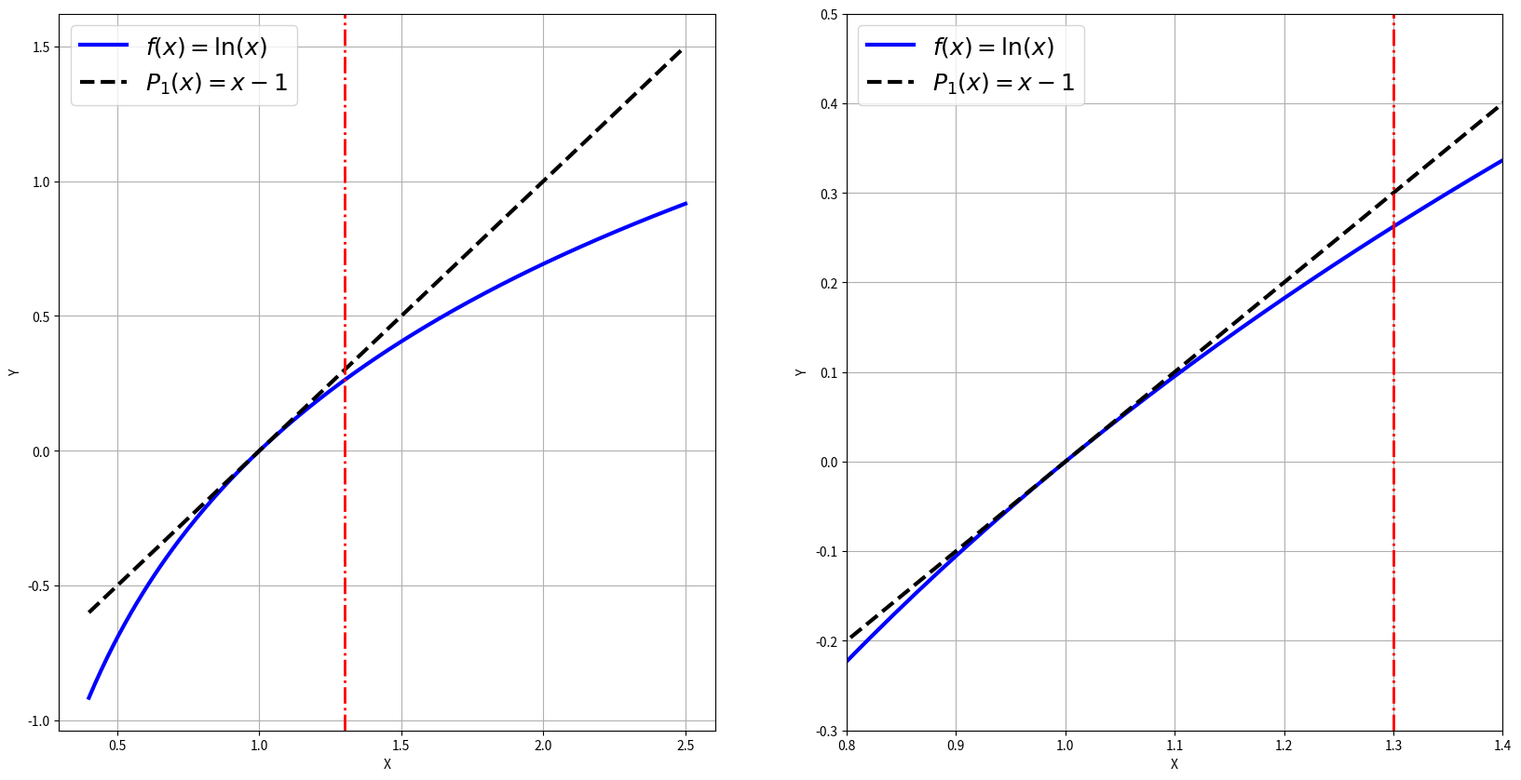

Here is the Python script that generated this plot: (Note: this script raises an exception after producing the figure.)
#!/usr/bin/env python
# coding: utf-8

# # Teorema de Taylor
# 
# El teorema de Taylor lo usaremos para aproximar en un punto una función compleja (en el sentido de que es difícil calcular su valor exacto en ese punto) mediante un polinomio de grado $n$ (fácilmente evaluable), para lo que necesitaremos que la función de partida sea derivable $n+1$ veces.
# 

# ## Ejemplo práctico
# 
# Supongamos que queremos aproximar el valor del logaritmo neperiano de 1.3,  $\ln(1.3)$. Una primera aproximación sería tomar
# 
# $$
# \ln(1.3)\approx\ln(1)=0.
# $$
# ¿Podemos mejorar esta aproximación? La respuesta es sí. Basta con calcular la recta tangente a la función logaritmo por el punto $x=1$ (elegimos ese punto porque en él es fácil conocer la recta tangente y, además, está cerca de $1.3$) y *paseamos por la recta tangente* hasta el punto deseado (en este caso 1.3). Veámoslo en la siguiente gráfica:

# In[7]:


import numpy as np
import sympy as sp
import matplotlib as mp
import matplotlib.pyplot as plt
mp.__version__

get_ipython().run_line_magic('matplotlib', 'inline')

# definimos la función
x = sp.symbols('x', real=True) # define la variable simbólica x
f_expr = sp.log(x)
f = sp.Lambda(x,f_expr)

print('El valor de ln(1.3) es: ', f(1.3),'\n')

# definimos la recta tangente por 1
f_der=  sp.diff(f(x),x)
f1 = sp.Lambda(x,f_der)
rt = f1(1)*(x-1) + f(1)

print('La recta tangente a f(x) =',f(x),' en x=1 es: P1(x) =', rt,'\n')

# punto de interés
x0 = 1.3

# Creamos gráficos de funciones
x1 = np.linspace(0.4, 2.5, 200)
y1 = np.log(x1)
y2 = f1(1)*(x1-1) + f(1)

fig, axs = plt.subplots(1, 2, figsize=(20,10))

ax1 = axs[0]
ax1.plot(x1, y1, c='b', lw='3',  label='$f(x)=\ln(x)$')
ax1.plot(x1, y2, c='k', ls='--', lw='3', label='$P_1(x)=x-1$')
ax1.axvline(x=1.3, c='red', ls='-.', lw='2')
ax1.set_ylabel('Y', fontsize=10)
ax1.set_xlabel('X', fontsize=10)
ax1.grid()
ax1.legend(prop={'size': 18})


ax2 = axs[1]
ax2.plot(x1, y1, c='b', lw='3', label='$f(x)=\ln(x)$')
ax2.plot(x1, y2, c='k', ls='--', lw='3', label='$P_1(x)=x-1$')
ax2.axvline(x=1.3, c='red', ls='-.', lw='2')
ax2.set_ylabel('Y', fontsize=10)
ax2.set_xlabel('X', fontsize=10)
plt.xlim(0.8,1.4)
plt.ylim(-0.3,0.5)
ax2.set_xticks(np.arange(0.8,1.5,0.1))
ax2.set_yticks(np.arange(-0.3,0.6,0.1))
ax2.grid()
ax2.legend(prop={'size': 18})


# La idea es sencilla. Sabemos que la recta que es tangente a la función logaritmo neperiano en el punto $x_0=1$ <i>se parece</i> a la función $\ln$ cerca de ese punto. Además, es fácilmente calculable. ¡Basta, pues, evaluar la recta tangente en $1.3$ para tener una buena aproximación de $\ln(1.3)$!
# 
# Vamos a calcular esa recta tangente. Necesitamos la función y su derivada evaluadas en el punto $x_0$, es decir,
# 
# $$
# \begin{array}{lr}
#  f(x)=\ln(x) &\Rightarrow& f(x_0)=f(1)=\ln(1)=0, \\
#  f'(x)=\frac{1}{x} &\Rightarrow& f'(x_0)=f'(1)=\frac{1}{1}=1. 
# \end{array}
# $$
# Entonces la ecuación de la recta tangente es
# 
# $$
# y=f(x_0)+f'(x_0)\left(x-x_0\right) \Rightarrow y=0+1(x-1)=x-1.
# $$
# Por tanto, el valor de la recta tangente en $x=1.3$ (que tomamos como
# aproximación de $\ln(1.3)$) es
# 
# $$
# \ln(1.3)\approx 1.3-1=0.3.
# $$
# ¿Es una aproximación correcta? Tal y como hemos calculado anteriormente en python 
# 
# $$
# \ln(1.3)=0.262364264467491...
# $$ 
# por lo que, efectivamente, $0.3$ es una aproximación razonable de este valor.
# 
# Y ahora, ¿podemos mejorarla? La respuesta vuelve a ser sí: mediante el teorema de Taylor.
# 

# ## Enunciado del teorema
# En primer lugar, definimos el polinomio de Taylor:
# 
# ````{prf:definition} Polinomio de Taylor 
# :label: def_Taylor
# :nonumber: 
# 
# Sea $f:[a,b]\to \mathbb{R}$ una función de clase $n+1$ en $(a,b)$, para algún $n\in\mathbb{N}$.  Sea $x_0\in(a,b)$. Llamaremos **polinomio de Taylor** de orden $n$ centrado en $x_0$ para la función $f$, $P_{n,f,x_0}$, al polinomio que evaluado en $x$ toma el valor
# 
# $$
# P_{n,f,x_0}(x):=f(x_0)+\frac{f'(x_0)}{1!}\left(x-x_0\right)+
#                     \frac{f''(x_0)}{2!}\left(x-x_0\right)^{2}+\dots+
#                     \frac{f^{(n)}(x_0)}{n!}\left(x-x_0\right)^{n}.
# $$
# ````
# 
# El Teorema de Taylor puede enunciarse como sigue: 
# 
# ````{prf:theorem} Teorema de Taylor 
# :label: th_Taylor
# :nonumber: 
# 
# Sea $f:[a,b]\to \mathbb{R}$ una función de clase $n+1$ en $(a,b)$, para algún $n\in\mathbb{N}$.  Sea $x_0\in(a,b)$. Sea $P_{n,f,x_0}$ su polinomio de Taylor de orden $n$ centrado en $x_0$. Entonces, para cualquier $x\in(a,b)$ existe un $\xi\in(x,x_0)$ (o $\xi\in(x_0,x)$) tal que 
# 
# $$
#  f(x)=P_{n,f,x_0}(x)+\frac{f^{(n+1)}(\xi)}{(n+1)!}\left(x-x_0\right)^{n+1}.
# $$
# ````
# 
# ````{prf:remark}  
# :label: rem_Taylor
# :nonumber: 
# 
# * Estamos generalizando el teorema del valor medio para el cálculo diferencial (teorema de Lagrange). En efecto, éste puede entenderse como Taylor con $n=0$, $x_0=a$ y $x=b$, ya que dice 
# 
#    $$
#    \exists c\in(a,b) \text{ tal que } f(b)=f(a)+f'(c)(b-a).
#    $$
# * El polinomio de Taylor de orden 1 relativo a la función $f$ y al punto $x_0$ define una aproximación lineal local de $f$ en un entorno de $x_0$.
# * Si $x_0=0$, el polinomio se denomina de **MacLaurin**.
# * Destaquemos que $\xi$ **no es conocido**. Lo único que sabemos es que $\xi \in (x,x_0)$ ó $\xi \in (x_0,x)$.
# * $P_{n,f,x_0}$ es el único polinomio de grado menor o igual que $n$ tal que en el punto $x_0$ coinciden él y sus derivadas hasta el orden $n$ con $f$ y sus derivadas hasta el mismo orden.
# $ P_{n,f,x_0}(x)$ es una buena aproximación de $f(x)$ cuando $x$ está cerca de $x_0$. Además esta aproximación es mejor cuanto mayor sea $n$ (el que $x$ esté lejos de $x_0$ puede compensarse aumentando $n$).
# ````  
# 

# ### Acotación del error
# 
# Una consecuencia directa del Teorema de Taylor es que
# 
# $$
# f(x)-P_{n,f,x_0}(x)=\frac{f^{(n+1)}(\xi)}{(n+1)!}\left(x-x_0\right)^{n+1},
# $$
# y, por tanto,
# 
# $$
# \left|f(x)-P_{n,f,x_0}(x)\right|=\frac{\left|f^{(n+1)}(\xi)\right|}{(n+1)!}\left|x-x_0\right|^{n+1}.
# $$
# Es decir, la diferencia en valor absoluto entre $f(x)$ y $P_{n,f,x_0}(x)$ es el término que depende de $\xi$ (desconocida) en valor absoluto, llamado **término de error o resto de Taylor** y representado a menudo como 
# 
# $$
# R_{n,f,x_0}(x):=\frac{f^{(n+1)}(\xi)}{(n+1)!}\left(x-x_0\right)^{n+1}.
# $$
# Evidentemente, al desconocer $\xi$ tampoco podemos saber exactamente cuánto valdrá $R_{n,f,x_0}(x)$. Lo que sí podemos hacer es acotarlo (es decir, indicar que es menor o igual que determinado número). Para ello basta con darse cuenta de que, como $\xi$ está entre $x$ y $x_0$ (ó entre $x_0$ y $x$), se tiene
# 
# $$
# \left|f^{(n+1)}(\xi)\right|\leq \sup_{s\in(x,x_{0})} \left|f^{(n+1)}(s)\right| \leq \sup_{s\in[x,x_{0}]} \left|f^{(n+1)}(s)\right|,
# $$
# y, entonces,
# 
# $$
# \left|R_{n,f,x_0}(x)\right|=\frac{\left|f^{(n+1)}(\xi)\right|}{(n+1)!}\left|x-x_0\right|^{n+1}\leq \frac{\sup_{s\in[x,x_{0}]} \left|f^{(n+1)}(s)\right|}{(n+1)!}\left|x-x_0\right|^{n+1}.
# $$
# Resumiendo, la acotación del error absoluto que cometemos si aproximamos $f(x)$ por $P_{n,f,x_0}(x)$ será
# 
# $$
# \left|f(x)-P_{n,f,x_0}(x)\right|=\frac{\left|f^{(n+1)}(\xi)\right|}{(n+1)!}\left|x-x_0\right|^{n+1} \leq  \frac{\sup_{s\in[x,x_{0}]} \left|f^{(n+1)}(s)\right|}{(n+1)!}\left|x-x_0\right|^{n+1}.
# $$
# Por lo tanto, para acotar ese error todo lo que debemos hacer es encontrar el máximo y el mínimo absolutos (si existen) de la función $f^{(n+1)}$ en $[x,x_{0}]$ y elegir entre ellos el que tenga el mayor valor absoluto. 
# 
# 
# Para evitar confusiones debidas a la notación, podemos denotar $g(s):=f^{(n+1)}(s)$ y así el tan temido problema de acotar el error de Taylor queda reducido a un problema estándar de calcular máximo y mínimo absoluto de una función $g$ en un intervalo $[x,x_{0}]$.

# ## Completamos el ejemplo práctico
# 
# Vamos a mejorar la aproximación de $\ln(1.3)$ que conseguimos con la recta tangente en al inicio de esta sección utilizando el polinomio de Taylor de orden 2. También acotaremos el error cometido. A continuación usamos la función `series` de `Sympy` para obtener el polinomio de Taylor de orden $n$ centrado en $x_0$ para una función dada.

# In[14]:


# punto en el que centramos el polinomio de Taylor
x0 = 1

# función que queremos aproximar
fx = sp.log(x)

# calculamos el Polinomio de Taylor de grado n centrado en x0
n = 1 # grado del polinomio
P1 = sp.series(fx,x,x0,n+1)
display(P1) 
# la O() representa los términos de orden superior que aparecerían en un polinomio de orden superior, por lo que la eliminamos
P1=P1.removeO()
# que coincide con la recta tangente calculada anteriormente (rt)
display(P1==rt)

# calculamos el polinomio de Taylor de orden 2
P2 = sp.series(fx,x,x0,3)
P2=P2.removeO()
print('El polinomio de Taylor de orden 2 es:')
display(P2)


# Creamos gráficos de funciones
x1 = np.linspace(0.4, 2.5, 200)
y1 = np.log(x1)
y2 = f1(1)*(x1-1) + f(1)
# evaluamos P2 en los puntos de x1
p2x = np.zeros(len(x1))
for k in range(len(x1)):
    p2x[k] = P2.subs({x:x1[k]})
    

fig, axs = plt.subplots(1, 2, figsize=(20,10))

ax1 = axs[0]
ax1.plot(x1, y1, c='b', lw='2',  label='$f(x)=\ln(x)$')
ax1.plot(x1, y2, c='k', ls='--', lw='2', label='$P_1(x)=x-1$')
ax1.plot(x1, p2x, c='r', ls='--', lw='2', label='$P_2(x)=x-1 - \dfrac{(x-1)^2}{2}$')
ax1.set_ylabel('Y', fontsize=10)
ax1.set_xlabel('X', fontsize=10)
ax1.grid()
ax1.legend(prop={'size': 18})


ax2 = axs[1]
ax2.plot(x1, y1, c='b', lw='2', label='$f(x)=\ln(x)$')
ax2.plot(x1, y2, c='k', ls='--', lw='2', label='$P_1(x)=x-1$')
ax2.plot(x1, p2x, c='r', ls='--', lw='2', label='$P_2(x)=x-1 - \dfrac{(x-1)^2}{2}$')
ax2.set_ylabel('Y', fontsize=10)
ax2.set_xlabel('X', fontsize=10)
plt.xlim(0.8,1.4)
plt.ylim(-0.3,0.5)
ax2.set_xticks(np.arange(0.8,1.5,0.1))
ax2.set_yticks(np.arange(-0.3,0.6,0.1))
ax2.grid()
ax2.legend(prop={'size': 18})


# Tenemos
# 
# $$
# \begin{array}{rl}
#  f(x)=\ln(x) &\Rightarrow& f(x_0)=f(1)=\ln(1)=0, \\
#  f'(x)=\frac{1}{x} &\Rightarrow& f'(x_0)=f'(1)=\frac{1}{1}=1, \\
#  f''(x)=-\frac{1}{x^2} &\Rightarrow& f''(x_0)=f''(1)=-\frac{1}{1}=-1, \\
#  f'''(x)=\frac{2}{x^3}. \\
# \end{array}
# $$
# 
# Entonces,
# 
# $$
# P_{2,f,1}(x)=f(1)+\frac{f'(1)}{1!}(x-1)+\frac{f''(1)}{2!}(x-1)^2=(x-1)-\frac{(x-1)^2}{2}.
# $$
# Así que
# 
# $$
# \ln(1.3)=f(1.3)\approx
# P_{2,f,1}(1.3)=1.3-1-\frac{(1.3-1)^2}{2}=0.3-\frac{0.09}{2} = \frac{51}{200}=0.255.
# $$
# 
# Recordemos que $\ln(1.3)=0.262364264467491...$ y la aproximación obtenida mediante la recta tangente es $P_{1,f,1}(1.3)=0.3$. Vemos que $P_{2,f,1}(1.3)=0.255$ es una buena aproximación del valor de $\ln(1.3)$ y, como cabía esperar, mejor que la que corresponde al polinomio de Taylor de orden 1.
# 
# Vamos a acotar el error utilizando lo que acabamos de explicar:
# 
# $$
# \left|f(1.3)-P_{n=2,f,x_0=1}(1.3)\right|=\frac{\left|f'''(\xi)\right|}{3!}\left|1.3-1\right|^{3} \leq  \frac{\sup_{s\in[1,1.3]} \left|f'''(s)\right|}{3!}0.3^{3}.
# $$
# Entonces... sólo nos falta calcular ese supremo!
# 
# $$
# \sup_{s\in[1,1.3]} \left|f'''(s)\right| = \sup_{s\in[1,1.3]}
# \left|\frac{2}{s^3}\right| \stackrel{(*)}{=} \frac{2}{1^3} = 2. 
# $$
# $(*)$ por ser la función $\frac{2}{s^3}$ positiva y decreciente,
# alcanza su máximo en valor absoluto en el extremo de la izquierda (es decir, en $s=1$).  

# ## Ejercicio propuesto
# 
# Usando `Python` calcula el polinomio de Taylor de diferentes órdenes para $f(x)=\cos(x)$ centrado en 0, y comprueba gráficamente como los de mayor orden aproximan mucho mejor la función dada.

# ## Ejercicios para practicar un poco más
# 
# * https://existelimite.blogspot.com/2012/12/ejercicio-de-taylor.html
# * https://existelimite.blogspot.com/2013/01/aproximar-una-raiz-cuarta-con-el.html
# * https://existelimite.blogspot.com/2013/10/una-cuestion-sobre-el-polinomio-de.html
# * https://existelimite.blogspot.com/2021/10/otro-ejercicio-de-taylor-este-para-una.html
